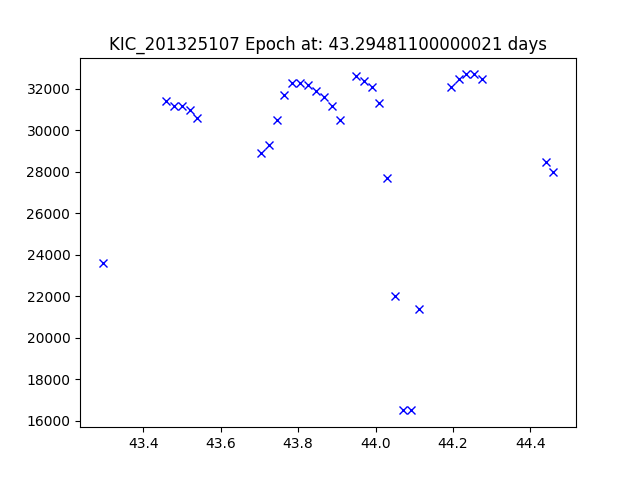

The data file committed next to this chart (first rows):
JDtimes, observed fluxes, observed uncertainties
43.29, 23600, 6.62
43.46, 31400, 6.62
43.48, 31200, 6.62
43.5, 31200, 6.62
43.52, 31000, 6.62
43.54, 30600, 6.62
43.7, 28900, 6.62
43.72, 29300, 6.62
43.74, 30500, 6.62
43.76, 31700, 6.62
43.79, 32300, 6.62
43.81, 32300, 6.62
43.83, 32200, 6.62
43.85, 31900, 6.62
43.87, 31600, 6.62
43.89, 31200, 6.62
43.91, 30500, 6.62
43.95, 32600, 6.62
43.97, 32400, 6.62
43.99, 32100, 6.62
44.01, 31300, 6.62
44.03, 27700, 6.62
44.05, 22000, 6.62
44.07, 16500, 6.61
44.09, 16500, 6.61
44.11, 21400, 6.61
44.19, 32100, 6.61
44.21, 32500, 6.61
44.23, 32700, 6.61
44.26, 32700, 6.61
44.28, 32500, 6.61
44.44, 28500, 6.61
44.46, 28000, 6.61
